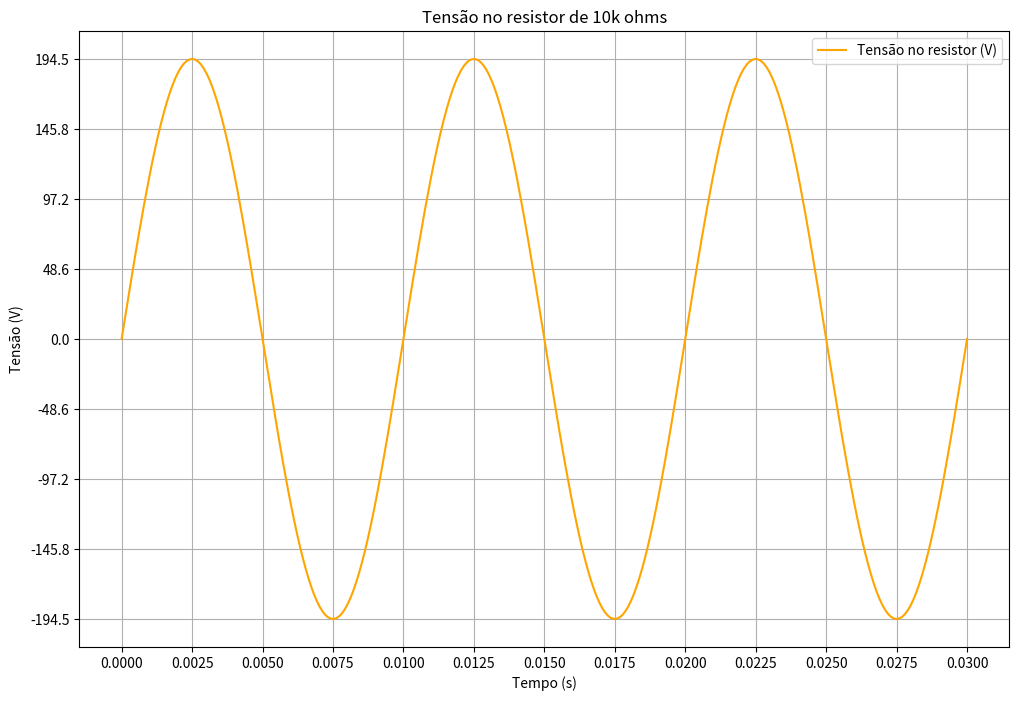
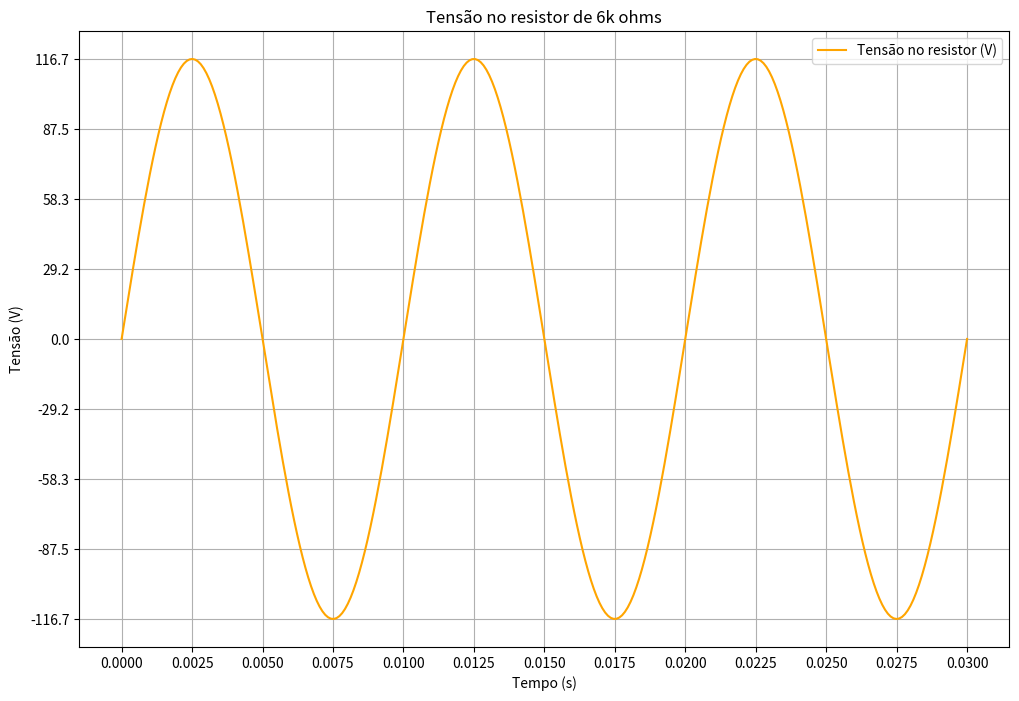

Here is the Python script that generated these plots, in order:
# Exercicio da tensão de resistores em série com uma CA

import matplotlib.pyplot as plt
import numpy as np

vrms = 220
freq = 100
per = 1/freq
quarto_de_per = per/4
vpico = vrms*np.sqrt(2) # valor pico a pico

tempo = np.linspace(0,3*per,300)

v_fonte = vpico*np.sin(2*np.pi*freq*tempo) # valor da fonte

# definindo resistência
r1 = 10000
r2 = 6000 
resist_equivalente = r1+r2

i = v_fonte/resist_equivalente # corrente
i_pico = vpico/resist_equivalente # corrente pico

#Tensões
v1 = r1 * i
v2 = r2 * i 

# Tensões pico
vp_r1 = r1*i_pico
vp_r2 = r2*i_pico


#plotando gráfico 1 (10k ohms)
plt.figure(1, figsize=(12, 8))
plt.plot(tempo, v1, label="Tensão no resistor (V)", color="orange")
plt.title("Tensão no resistor de 10k ohms")
plt.xlabel("Tempo (s)")
plt.ylabel("Tensão (V)")
plt.grid(True)
plt.xticks(np.arange(0, tempo[-1] + quarto_de_per, quarto_de_per))
plt.yticks(np.arange(-vp_r1, vp_r1 + 1, vp_r1 / 4))
plt.legend()

#plotando gráfico 2 (6k ohms)
plt.figure(2, figsize=(12, 8))
plt.plot(tempo, v2, label="Tensão no resistor (V)", color="orange", )
plt.title("Tensão no resistor de 6k ohms")
plt.xlabel("Tempo (s)")
plt.ylabel("Tensão (V)")
plt.grid(True)
plt.xticks(np.arange(0, tempo[-1] + quarto_de_per, quarto_de_per))
plt.yticks(np.arange(-vp_r2, vp_r2 + 1, vp_r2 / 4))
plt.legend()


plt.show()